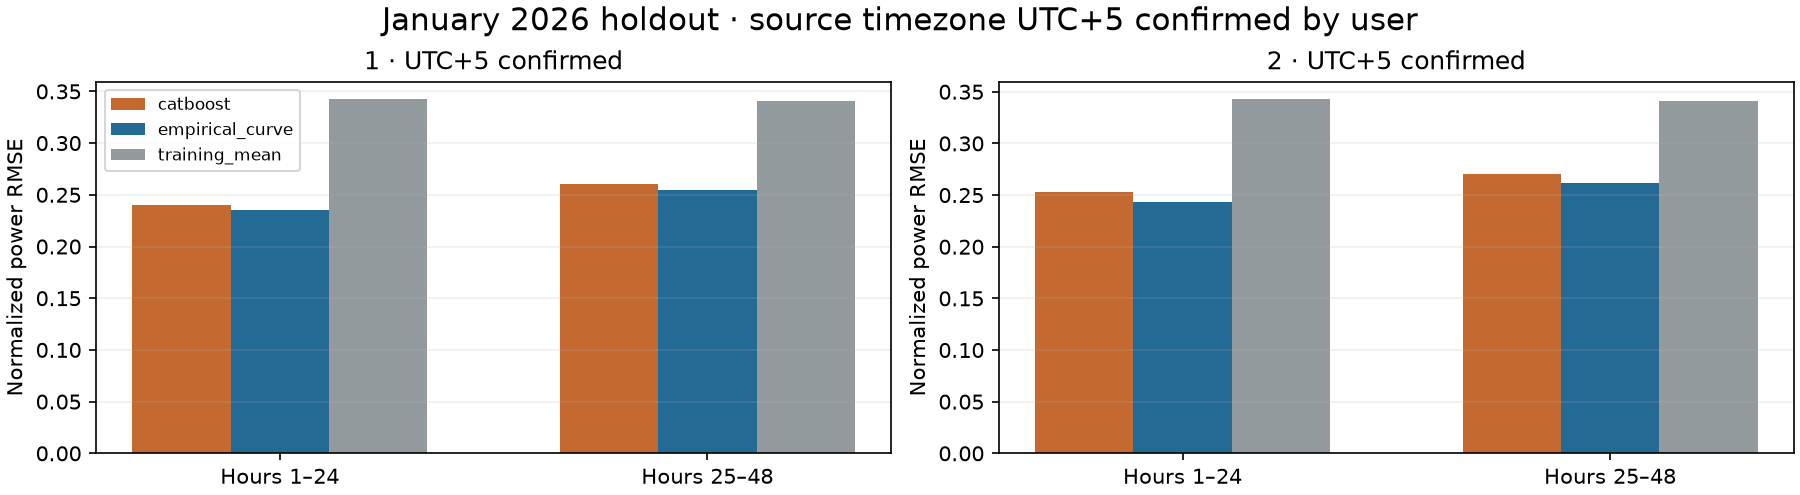

The table this chart was drawn from, first rows:
utc_offset_hours, turbine_id, model, horizon, n, forecast_cases, missing_target_cases, mae, rmse, bias
5, 1, catboost, 1-24, 744, 744, 0, 0.1681, 0.2398, -0.07854
5, 1, catboost, 25-48, 720, 720, 0, 0.1843, 0.2604, -0.06627
5, 1, catboost, 1-48, 1464, 1464, 0, 0.1761, 0.2501, -0.0725
5, 1, empirical_curve, 1-24, 744, 744, 0, 0.1696, 0.2351, -0.05901
5, 1, empirical_curve, 25-48, 720, 720, 0, 0.1858, 0.2549, -0.04678
5, 1, empirical_curve, 1-48, 1464, 1464, 0, 0.1776, 0.245, -0.053
5, 1, training_mean, 1-24, 744, 744, 0, 0.3024, 0.3422, 0.05768
5, 1, training_mean, 25-48, 720, 720, 0, 0.3009, 0.3409, 0.05742
5, 1, training_mean, 1-48, 1464, 1464, 0, 0.3017, 0.3416, 0.05755
5, 2, catboost, 1-24, 744, 744, 0, 0.1752, 0.2526, -0.09474
5, 2, catboost, 25-48, 720, 720, 0, 0.1901, 0.2703, -0.08357
5, 2, catboost, 1-48, 1464, 1464, 0, 0.1825, 0.2614, -0.08925
5, 2, empirical_curve, 1-24, 744, 744, 0, 0.1742, 0.2435, -0.06699
5, 2, empirical_curve, 25-48, 720, 720, 0, 0.1898, 0.2621, -0.05552
5, 2, empirical_curve, 1-48, 1464, 1464, 0, 0.1819, 0.2528, -0.06135
5, 2, training_mean, 1-24, 744, 744, 0, 0.3038, 0.3426, 0.05797
5, 2, training_mean, 25-48, 720, 720, 0, 0.3024, 0.3414, 0.05789
5, 2, training_mean, 1-48, 1464, 1464, 0, 0.3031, 0.342, 0.05793
